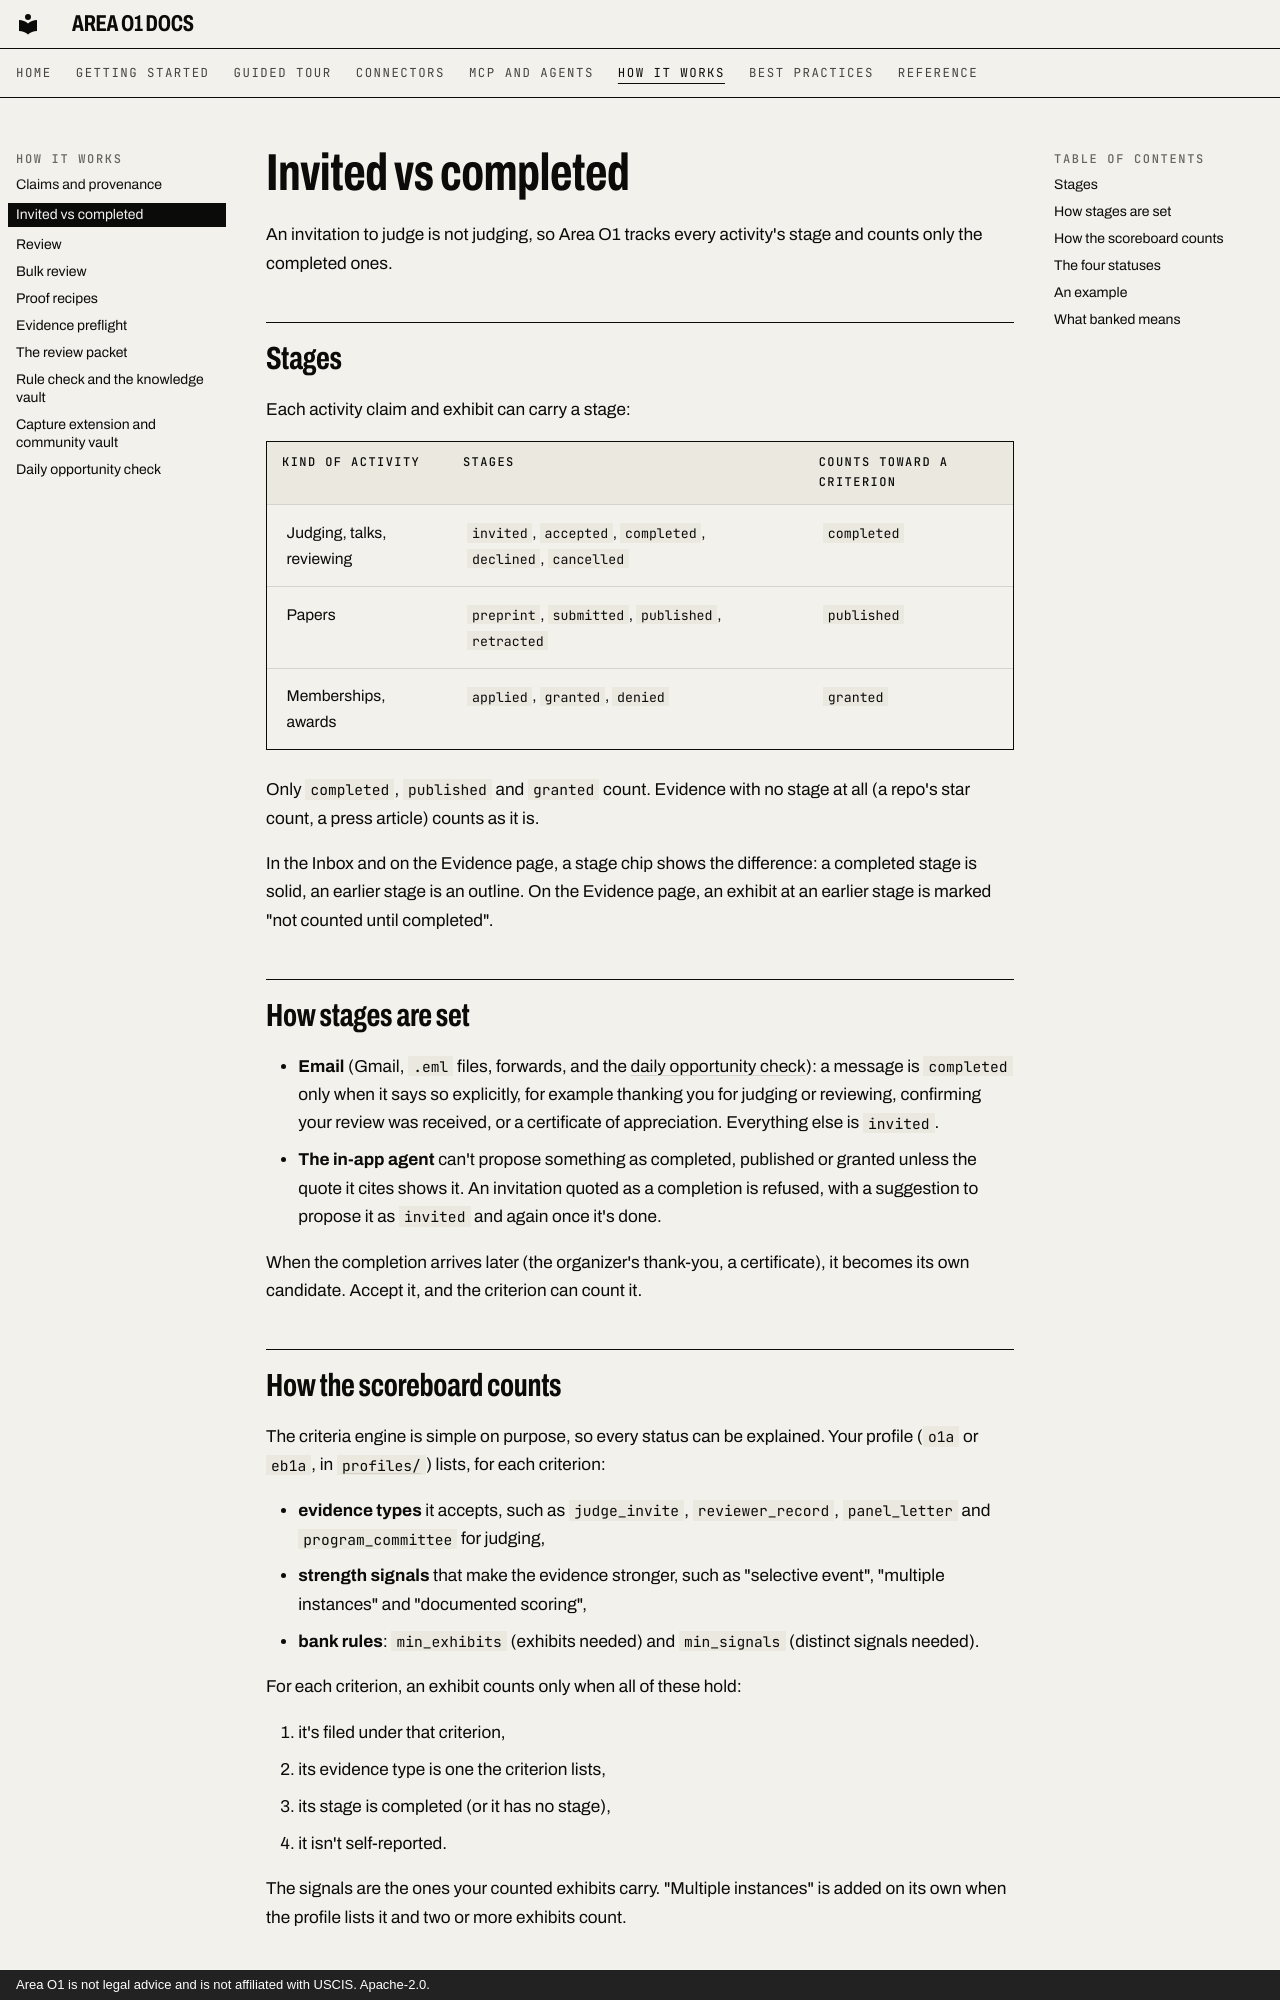

repository: ris3abh/Lighthouse · page: how-it-works/invited-vs-completed/index.html · generator: mkdocs · copyright: Area O1 is not legal advice and is not affiliated with USCIS. Apache-2.0.

# Invited vs completed

An invitation to judge is not judging, so Area O1 tracks every activity's stage and counts only the completed ones.

## Stages

Each activity claim and exhibit can carry a stage:

| Kind of activity | Stages | Counts toward a criterion |
|---|---|---|
| Judging, talks, reviewing | `invited`, `accepted`, `completed`, `declined`, `cancelled` | `completed` |
| Papers | `preprint`, `submitted`, `published`, `retracted` | `published` |
| Memberships, awards | `applied`, `granted`, `denied` | `granted` |

Only `completed`, `published` and `granted` count. Evidence with no stage at all (a repo's star count, a press article) counts as it is.

In the Inbox and on the Evidence page, a stage chip shows the difference: a completed stage is solid, an earlier stage is an outline. On the Evidence page, an exhibit at an earlier stage is marked "not counted until completed".

## How stages are set

- **Email** (Gmail, `.eml` files, forwards, and the [daily opportunity check](opportunities.md)): a message is `completed` only when it says so explicitly, for example thanking you for judging or reviewing, confirming your review was received, or a certificate of appreciation. Everything else is `invited`.
- **The in-app agent** can't propose something as completed, published or granted unless the quote it cites shows it. An invitation quoted as a completion is refused, with a suggestion to propose it as `invited` and again once it's done.

When the completion arrives later (the organizer's thank-you, a certificate), it becomes its own candidate. Accept it, and the criterion can count it.
